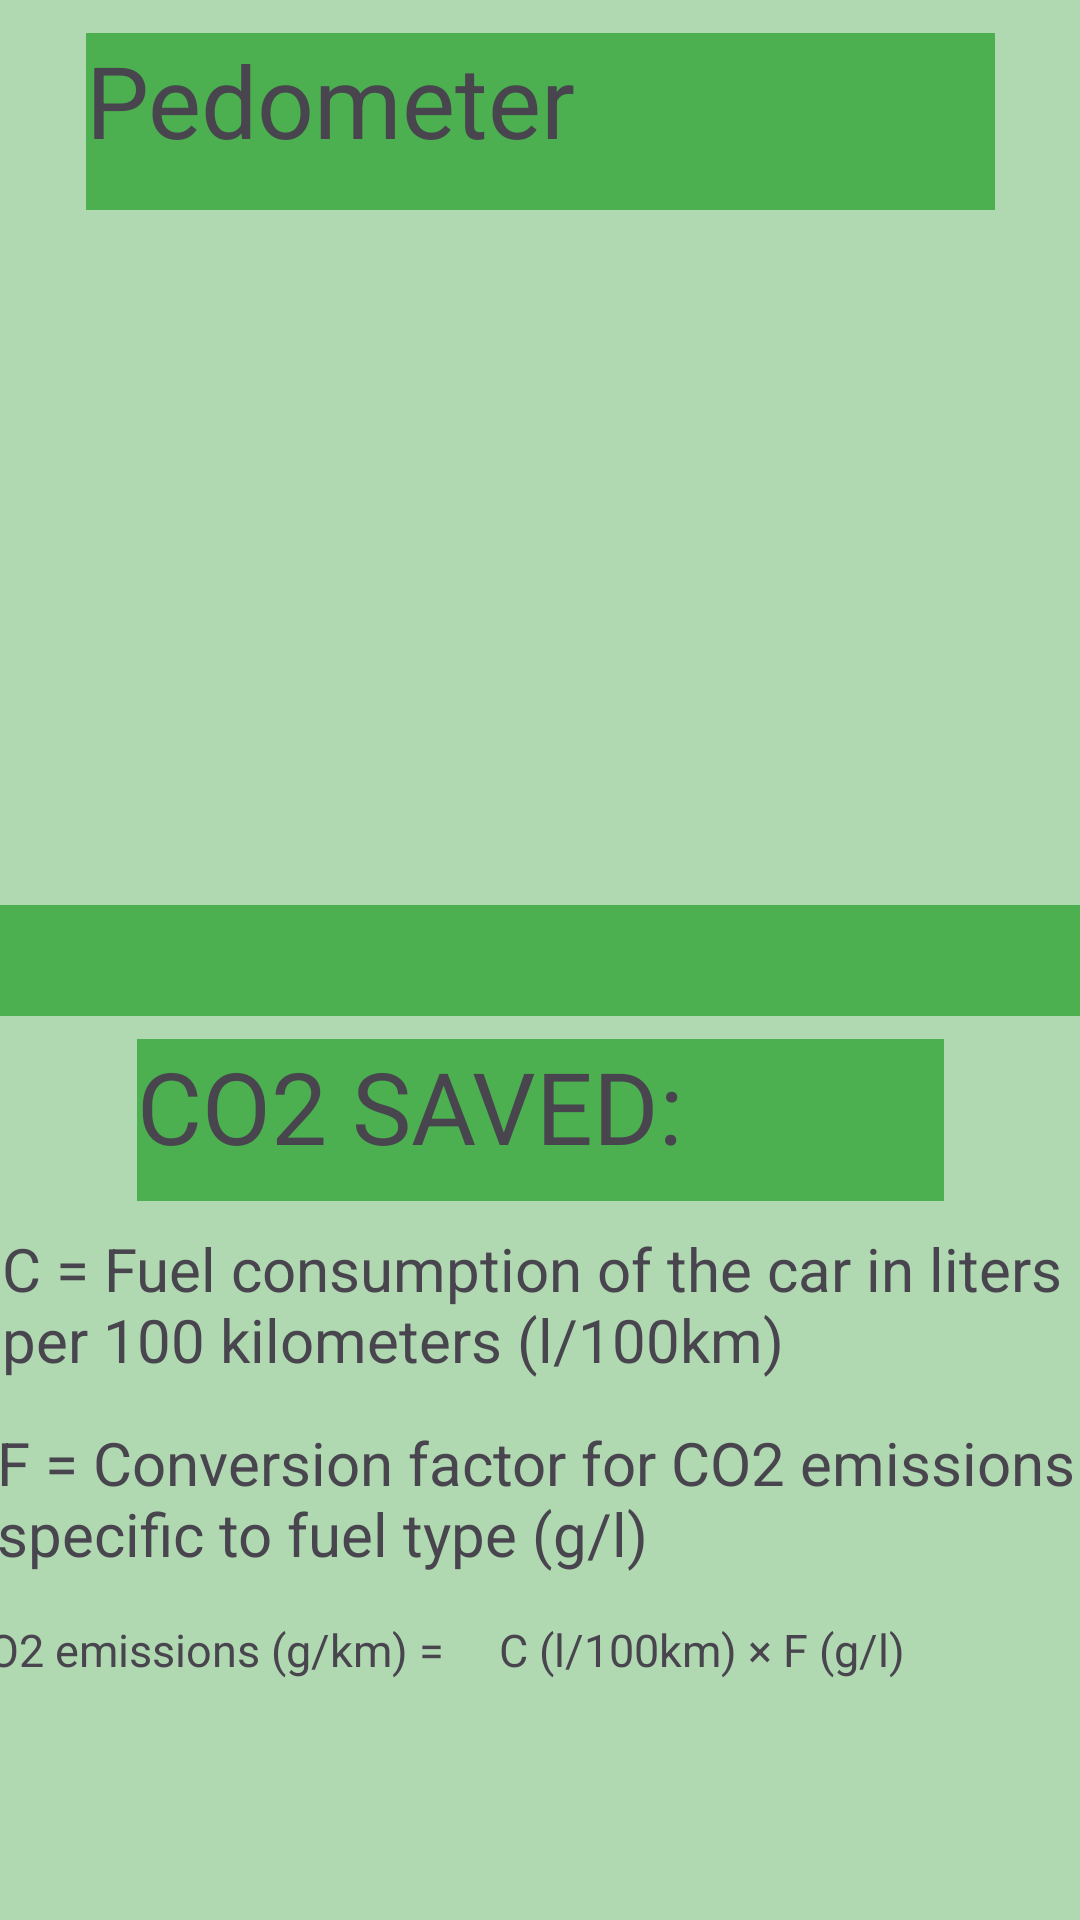

Android layout source for this screen:
<!-- AndroidManifest.xml: application theme Theme.ForBetter -->
<!-- res/layout/activity_pedometerapp.xml -->
<?xml version="1.0" encoding="utf-8"?>
<androidx.constraintlayout.widget.ConstraintLayout xmlns:android="http://schemas.android.com/apk/res/android"
    xmlns:app="http://schemas.android.com/apk/res-auto"
    xmlns:tools="http://schemas.android.com/tools"
    android:id="@+id/apppedoId"
    android:layout_width="match_parent"
    android:layout_height="match_parent"
    android:background="#B0D9B1">

    <TextView
        android:id="@+id/textView"
        android:layout_width="402dp"
        android:layout_height="37dp"
        android:background="#4CAF50"
        android:text=""
        app:layout_constraintBottom_toBottomOf="parent"
        app:layout_constraintEnd_toEndOf="parent"
        app:layout_constraintStart_toStartOf="parent"
        app:layout_constraintTop_toTopOf="parent" />

    <TextView
        android:id="@+id/textView2"
        android:layout_width="303dp"
        android:layout_height="59dp"
        android:background="#4CAF50"
        android:text="@string/pedometer"
        android:textSize="100px"
        app:layout_constraintBottom_toBottomOf="parent"
        app:layout_constraintEnd_toEndOf="parent"
        app:layout_constraintStart_toStartOf="parent"
        app:layout_constraintTop_toTopOf="parent"
        app:layout_constraintVertical_bias="0.019" />

    <TextView
        android:id="@+id/textView4"
        android:layout_width="269dp"
        android:layout_height="54dp"
        android:background="#4CAF50"
        android:text="CO2 SAVED:"

        android:textSize="100px"
        app:layout_constraintBottom_toTopOf="@+id/textView10"
        app:layout_constraintEnd_toEndOf="parent"
        app:layout_constraintStart_toStartOf="parent"
        app:layout_constraintTop_toBottomOf="@+id/textView"
        app:layout_constraintVertical_bias="0.462" />

    <TextView
        android:id="@+id/textView3"
        android:layout_width="282dp"
        android:layout_height="113dp"
        android:layout_marginTop="111dp"
        android:layout_marginBottom="667dp"
        android:text="12000"
        android:textSize="100dp"
        app:layout_constraintBottom_toBottomOf="parent"
        app:layout_constraintEnd_toEndOf="parent"
        app:layout_constraintHorizontal_bias="0.496"
        app:layout_constraintStart_toStartOf="parent"
        app:layout_constraintTop_toTopOf="parent"
        app:layout_constraintVertical_bias="0.0" />

    <TextView
        android:id="@+id/textView8"
        android:layout_width="196dp"
        android:layout_height="96dp"
        android:layout_marginTop="244dp"
        android:layout_marginBottom="554dp"
        android:text="STEPS"
        android:textSize="34sp"
        app:layout_constraintBottom_toBottomOf="parent"
        app:layout_constraintEnd_toEndOf="parent"
        app:layout_constraintHorizontal_bias="0.697"
        app:layout_constraintStart_toStartOf="parent"
        app:layout_constraintTop_toTopOf="parent"
        app:layout_constraintVertical_bias="0.0" />

    <TextView
        android:id="@+id/textView10"
        android:layout_width="358dp"
        android:layout_height="63dp"
        android:text="C = Fuel consumption of the car in liters per 100 kilometers (l/100km)  "
        android:textSize="60px"
        app:layout_constraintBottom_toBottomOf="parent"
        app:layout_constraintEnd_toEndOf="parent"
        app:layout_constraintHorizontal_bias="0.396"
        app:layout_constraintStart_toStartOf="parent"
        app:layout_constraintTop_toBottomOf="@+id/textView"
        app:layout_constraintVertical_bias="0.296" />

    <TextView
        android:id="@+id/textView12"
        android:layout_width="363dp"
        android:layout_height="55dp"
        android:text="F = Conversion factor for CO2 emissions specific to fuel type (g/l)"
        android:textSize="60px"
        app:layout_constraintBottom_toBottomOf="parent"
        app:layout_constraintEnd_toEndOf="parent"
        app:layout_constraintStart_toStartOf="parent"
        app:layout_constraintTop_toTopOf="@+id/textView4"
        app:layout_constraintVertical_bias="0.535" />

    <TextView
        android:id="@+id/textView13"
        android:layout_width="384dp"
        android:layout_height="45dp"
        android:text="CO2 emissions (g/km) =     C (l/100km) × F (g/l)"
        android:textSize="45px"
        app:layout_constraintBottom_toBottomOf="parent"
        app:layout_constraintEnd_toEndOf="parent"
        app:layout_constraintHorizontal_bias="0.592"
        app:layout_constraintStart_toStartOf="parent"
        app:layout_constraintTop_toBottomOf="@+id/textView10"
        app:layout_constraintVertical_bias="0.549" />

</androidx.constraintlayout.widget.ConstraintLayout>
<!-- resources referenced by this layout -->
<resources>
  <string name="pedometer">Pedometer</string>
  <style name="Theme.ForBetter" parent="Base.Theme.ForBetter" />
  <style name="Base.Theme.ForBetter" parent="Theme.Material3.DayNight.NoActionBar">
      
      
    </style>
</resources>
